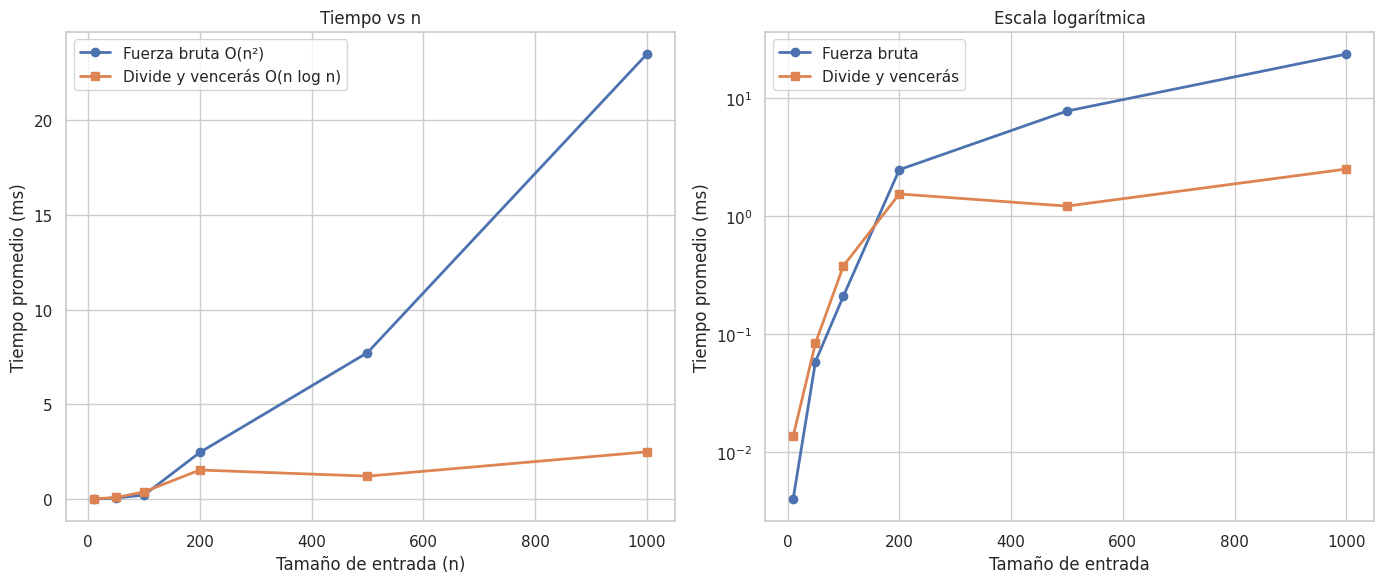

Recreate this plot in Python.
# -*- coding: utf-8 -*-
"""ejercicio3_subarray_maximo.ipynb

Automatically generated by Colab.

Original file is located at
    https://colab.research.google.com/drive/1IKIYp5ADat_hryx6AFLSJDXCoJm2Tm7n
"""

import time
import random
import matplotlib
import matplotlib.pyplot as plt
import seaborn as sns

# Fuerza bruta
def max_subarray_bruteforce(arr):
    max_sum = float('-inf')
    n = len(arr)
    for i in range(n):
        current_sum = 0
        for j in range(i, n):
            current_sum += arr[j]
            if current_sum > max_sum:
                max_sum = current_sum
    return max_sum


#Divide y vencerás
def max_crossing_sum(arr, left, mid, right):
    left_sum = float('-inf')
    total = 0
    for i in range(mid, left - 1, -1):
        total += arr[i]
        left_sum = max(left_sum, total)

    right_sum = float('-inf')
    total = 0
    for i in range(mid + 1, right + 1):
        total += arr[i]
        right_sum = max(right_sum, total)

    return left_sum + right_sum


def max_subarray_divide_conquer(arr, left, right):
    if left == right:
        return arr[left]
    mid = (left + right) // 2
    left_max  = max_subarray_divide_conquer(arr, left, mid)
    right_max = max_subarray_divide_conquer(arr, mid + 1, right)
    cross_max = max_crossing_sum(arr, left, mid, right)
    return max(left_max, right_max, cross_max)


#Verificación
A1 = [1, -7, 7, -1, 4, -7, 7, -5, 6, -7]
print("  Cédula: 1001470567")
print(f"  Arreglo: {A1}")
print(f"  Fuerza bruta:       suma = {max_subarray_bruteforce(A1)}")
print(f"  Divide y vencerás:  suma = {max_subarray_divide_conquer(A1, 0, len(A1)-1)}")


#Medición de tiempos
def measure_times(sizes, repetitions=50):
    brute_times = []
    divide_times = []

    for n in sizes:
        arr = [random.randint(-100, 100) for _ in range(n)]

        # Fuerza bruta
        total = 0
        for _ in range(repetitions):
            start = time.perf_counter()
            max_subarray_bruteforce(arr)
            total += time.perf_counter() - start
        brute_times.append(total / repetitions)

        # Divide y vencerás
        total = 0
        for _ in range(repetitions):
            start = time.perf_counter()
            max_subarray_divide_conquer(arr, 0, n - 1)
            total += time.perf_counter() - start
        divide_times.append(total / repetitions)

        print(f"n={n:5d} | Bruta: {brute_times[-1]*1000:.4f} ms "
              f"| Divide: {divide_times[-1]*1000:.4f} ms")

    return brute_times, divide_times


sizes = [10, 50, 100, 200, 500, 1000]
brute_times, divide_times = measure_times(sizes)


#Gráfica
sns.set_theme(style="whitegrid")

fig, axes = plt.subplots(1, 2, figsize=(14, 6))

brute_ms  = [t * 1000 for t in brute_times]
divide_ms = [t * 1000 for t in divide_times]

# Gráfica normal
axes[0].plot(sizes, brute_ms, marker='o', linewidth=2, label='Fuerza bruta O(n²)')
axes[0].plot(sizes, divide_ms, marker='s', linewidth=2, label='Divide y vencerás O(n log n)')
axes[0].set_xlabel('Tamaño de entrada (n)')
axes[0].set_ylabel('Tiempo promedio (ms)')
axes[0].set_title('Tiempo vs n')
axes[0].legend()
axes[0].grid(True)

# Gráfica log
axes[1].plot(sizes, brute_ms, marker='o', linewidth=2, label='Fuerza bruta')
axes[1].plot(sizes, divide_ms, marker='s', linewidth=2, label='Divide y vencerás')
axes[1].set_xlabel('Tamaño de entrada')
axes[1].set_ylabel('Tiempo promedio (ms)')
axes[1].set_title('Escala logarítmica')
axes[1].set_yscale('log')
axes[1].legend()
axes[1].grid(True)

plt.tight_layout()
plt.show()
